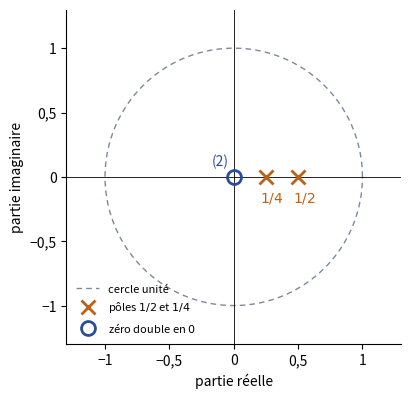

This chart was generated by the following Python code: (Note: this script raises an exception after producing the figure.)
# Annales 2022-2023, ex. 3, q. 3 : pôles et zéros de S(z) = S1(z) S2(z) = z^2 / ((z - 1/2)(z - 1/4)).
# Régénérer : python ann-2022-poles-zeros.py
import matplotlib; matplotlib.use("Agg")
import matplotlib.pyplot as plt
import numpy as np

plt.rcParams.update({"font.family": "sans-serif", "font.size": 10, "svg.fonttype": "none"})
BLEU, GRIS, POLE = "#2B4C9B", "#7E889B", "#BF6014"

fig, ax = plt.subplots(figsize=(4.2, 4.2))
t = np.linspace(0, 2 * np.pi, 400)
ax.plot(np.cos(t), np.sin(t), ls=(0, (4, 3)), color=GRIS, lw=1, label="cercle unité")
ax.axhline(0, color="k", lw=0.6); ax.axvline(0, color="k", lw=0.6)
ax.plot([0.5, 0.25], [0, 0], "x", color=POLE, ms=10, mew=2, label="pôles $1/2$ et $1/4$")
ax.plot([0], [0], "o", mfc="none", mec=BLEU, ms=10, mew=2, label="zéro double en $0$")
ax.annotate("(2)", (0, 0), textcoords="offset points", xytext=(-16, 8), color=BLEU)
ax.annotate("$1/4$", (0.25, 0), textcoords="offset points", xytext=(-4, -18), color=POLE)
ax.annotate("$1/2$", (0.5, 0), textcoords="offset points", xytext=(-4, -18), color=POLE)
ax.set_xlim(-1.3, 1.3); ax.set_ylim(-1.3, 1.3); ax.set_aspect("equal")
tk = [-1, -0.5, 0, 0.5, 1]; lab = ["−1", "−0,5", "0", "0,5", "1"]
ax.set_xticks(tk, lab); ax.set_yticks(tk, lab)
ax.set_xlabel("partie réelle"); ax.set_ylabel("partie imaginaire")
ax.legend(loc="lower left", fontsize=8, frameon=False)
for s in ("top", "right"): ax.spines[s].set_visible(False)
fig.tight_layout(); fig.savefig(__file__.replace(".py", ".svg"))
